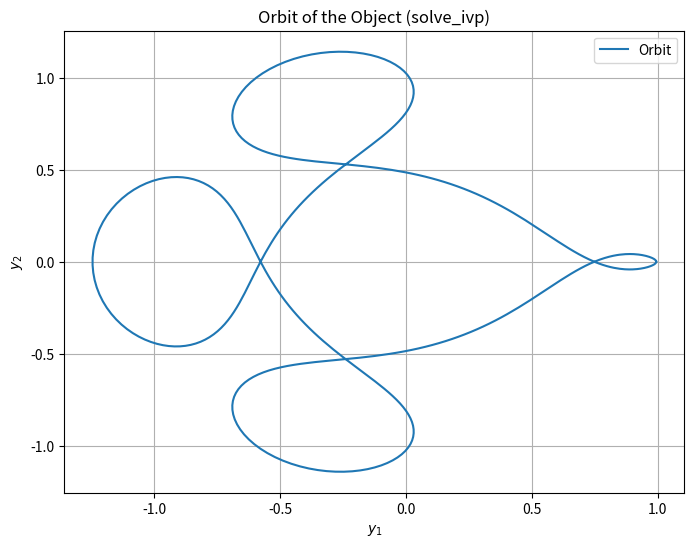
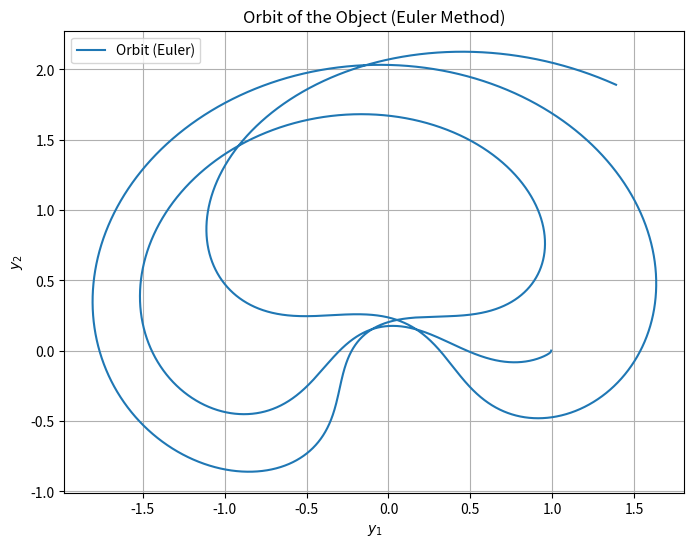
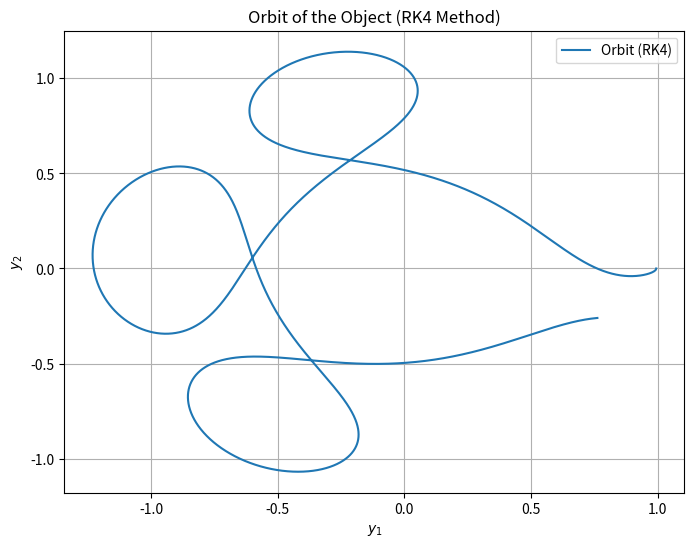
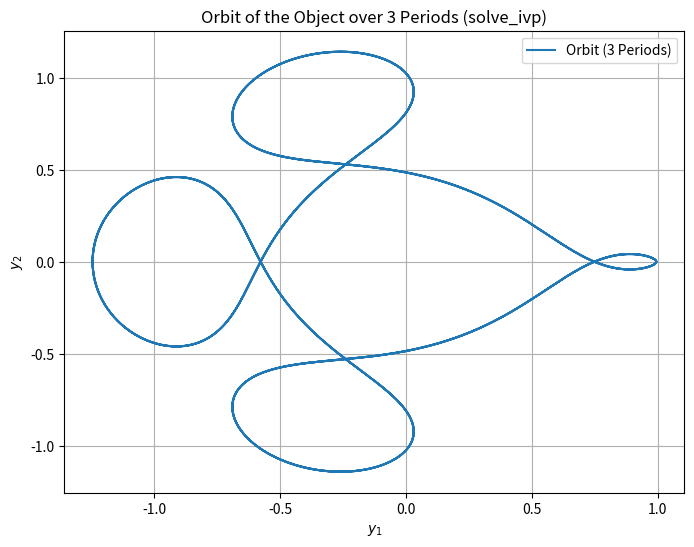

These charts were generated, in order, by the following Python code:
import numpy as np
from scipy.integrate import solve_ivp
import matplotlib.pyplot as plt

# Parameters
mu = 0.012277471
nu = 1 - mu
t_final = 17.065211656

# System of ODEs
def equations(t, z):
    z1, z2, z3, z4 = z
    D1 = ((z1 + mu)**2 + z3**2)**1.5
    D2 = ((z1 - nu)**2 + z3**2)**1.5

    dz1_dt = z2
    dz2_dt = z1 + 2*z4 - nu * (z1 + mu) / D1 - mu * (z1 - nu) / D2
    dz3_dt = z4
    dz4_dt = z3 - 2*z2 - nu * z3 / D1 - mu * z3 / D2

    return [dz1_dt, dz2_dt, dz3_dt, dz4_dt]

# Initial conditions
z0 = [0.994, 0, 0, -2.0015851063790825]

# Solve using solve_ivp
solution = solve_ivp(equations, [0, t_final], z0, method='RK45', rtol=1e-9, atol=1e-9)

# Extract solution
z1, z2, z3, z4 = solution.y

# Plot the orbit
plt.figure(figsize=(8, 6))
plt.plot(z1, z3, label='Orbit')
plt.xlabel('$y_1$')
plt.ylabel('$y_2$')
plt.title('Orbit of the Object (solve_ivp)')
plt.grid()
plt.legend()
plt.show()
plt.savefig('./pset3_RK45.png')


# Euler's method
def euler_method(equations, t_span, z0, n_steps):
    t0, tf = t_span
    dt = (tf - t0) / n_steps
    t = np.linspace(t0, tf, n_steps + 1)
    z = np.zeros((len(z0), len(t)))
    z[:, 0] = z0

    for i in range(n_steps):
        z[:, i + 1] = z[:, i] + dt * np.array(equations(t[i], z[:, i]))

    return t, z

n_steps_euler = 24000
t_euler, z_euler = euler_method(equations, [0, t_final], z0, n_steps_euler)

# Plot Euler's method solution
plt.figure(figsize=(8, 6))
plt.plot(z_euler[0], z_euler[2], label='Orbit (Euler)')
plt.xlabel('$y_1$')
plt.ylabel('$y_2$')
plt.title('Orbit of the Object (Euler Method)')
plt.grid()
plt.legend()
plt.show()
plt.savefig('./pset3_euler.png')

# Runge-Kutta 4th order
def rk4_method(equations, t_span, z0, n_steps):
    t0, tf = t_span
    dt = (tf - t0) / n_steps
    t = np.linspace(t0, tf, n_steps + 1)
    z = np.zeros((len(z0), len(t)))
    z[:, 0] = z0

    for i in range(n_steps):
        k1 = np.array(equations(t[i], z[:, i]))
        k2 = np.array(equations(t[i] + dt / 2, z[:, i] + dt / 2 * k1))
        k3 = np.array(equations(t[i] + dt / 2, z[:, i] + dt / 2 * k2))
        k4 = np.array(equations(t[i] + dt, z[:, i] + dt * k3))
        z[:, i + 1] = z[:, i] + dt / 6 * (k1 + 2 * k2 + 2 * k3 + k4)

    return t, z

n_steps_rk4 = 6000
t_rk4, z_rk4 = rk4_method(equations, [0, t_final], z0, n_steps_rk4)

# Plot RK4 method solution
plt.figure(figsize=(8, 6))
plt.plot(z_rk4[0], z_rk4[2], label='Orbit (RK4)')
plt.xlabel('$y_1$')
plt.ylabel('$y_2$')
plt.title('Orbit of the Object (RK4 Method)')
plt.grid()
plt.legend()
plt.show()
plt.savefig('./pset3_RK4.png')

print("Number of steps used by solve_ivp:", len(solution.t))

t_final_3 = 3 * t_final
solution_3 = solve_ivp(equations, [0, t_final_3], z0, method='RK45', rtol=1e-12, atol=1e-12)

# Plot 3-period orbit
plt.figure(figsize=(8, 6))
plt.plot(solution_3.y[0], solution_3.y[2], label='Orbit (3 Periods)')
plt.xlabel('$y_1$')
plt.ylabel('$y_2$')
plt.title('Orbit of the Object over 3 Periods (solve_ivp)')
plt.grid()
plt.legend()
plt.show()
plt.savefig('./pset3_3_periods.png')